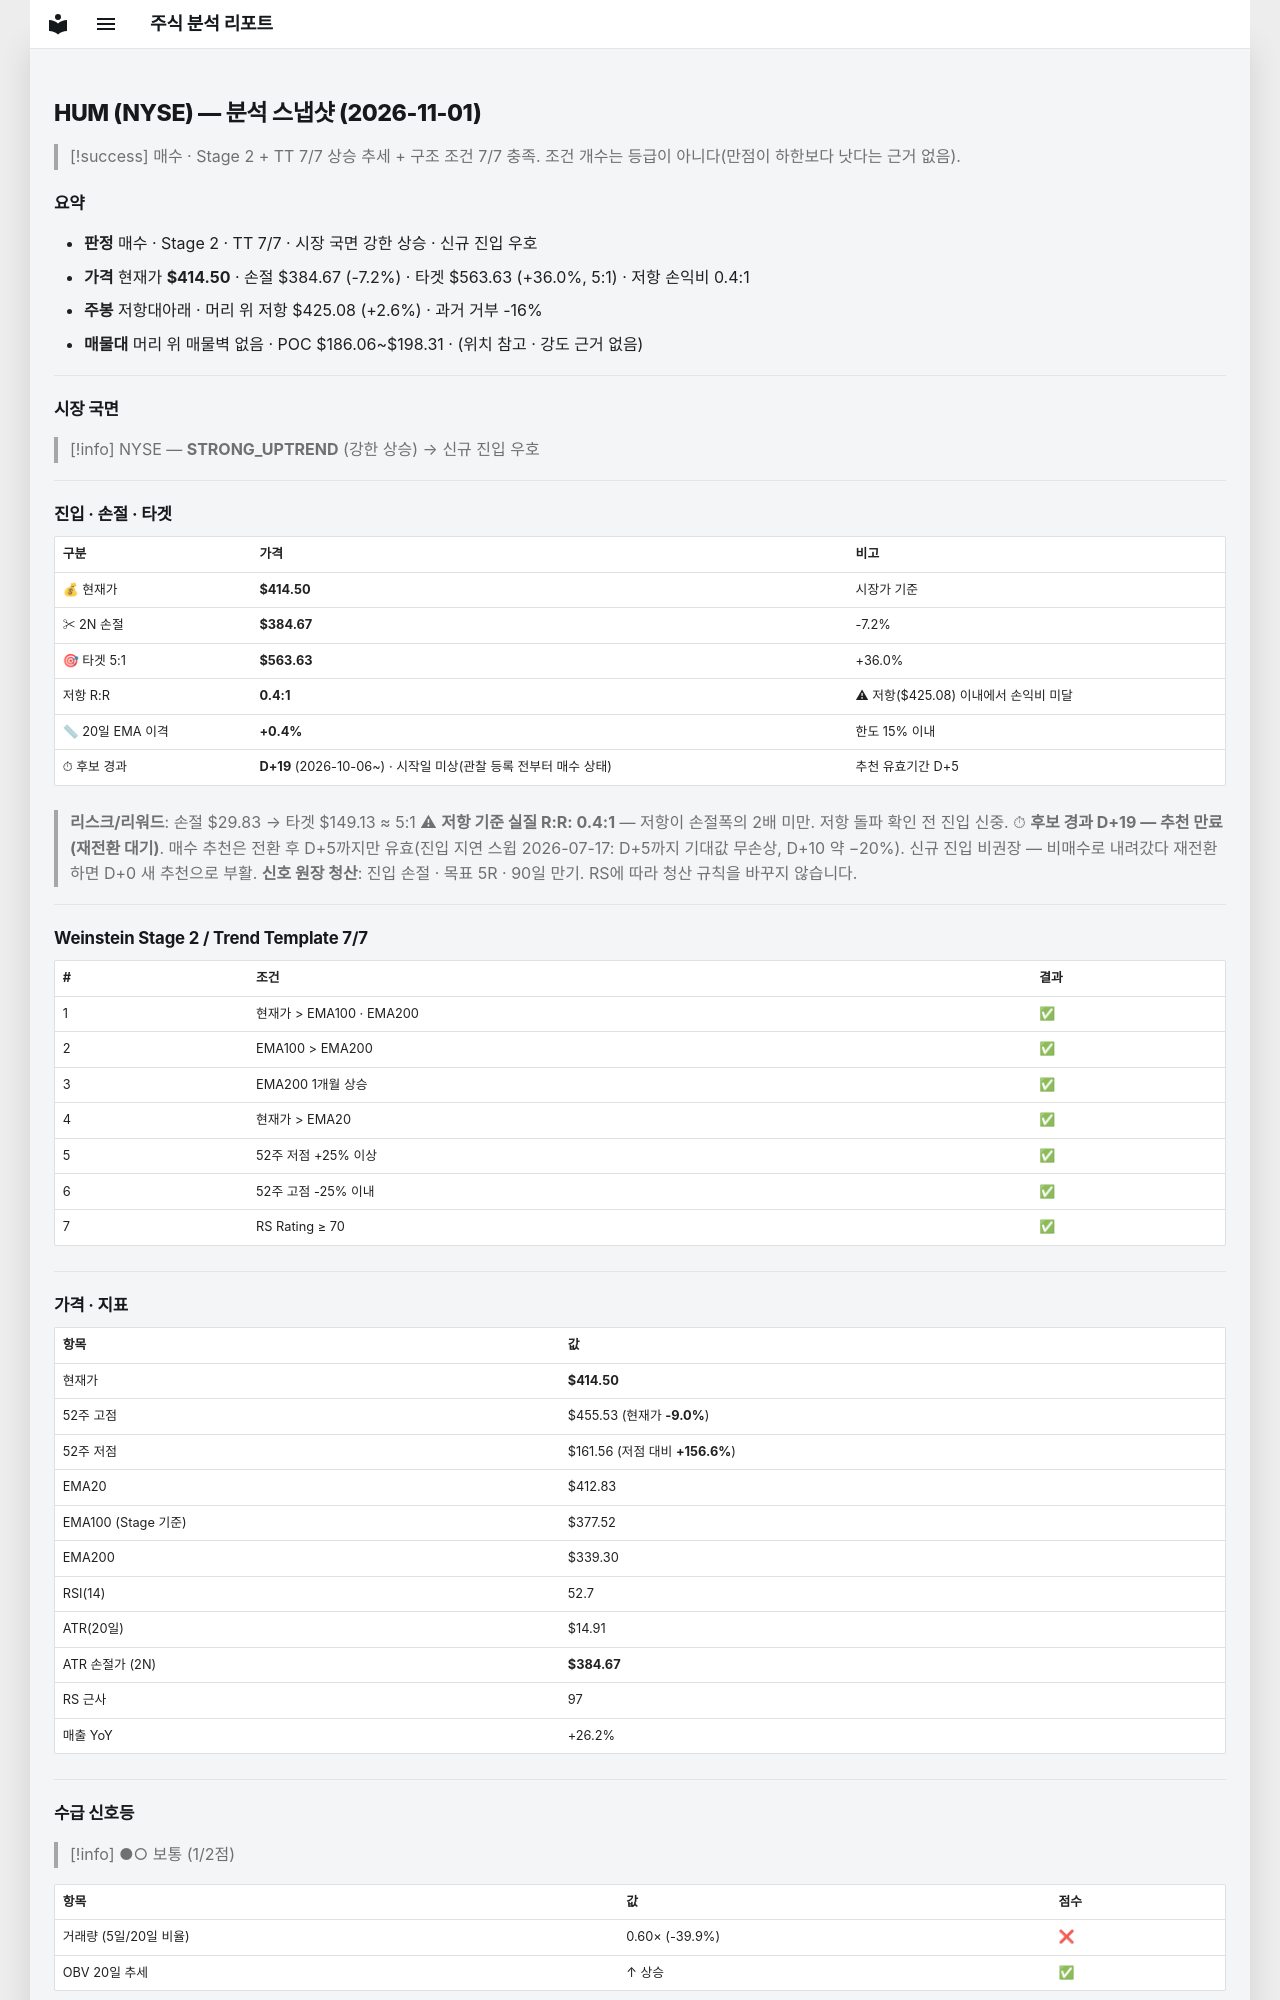

repository: soloandco/stock-reports · page: snapshots/HUM-2026-11-01/index.html · generator: mkdocs

---
type: analysis-snapshot
title: HUM 분석 스냅샷
ticker: HUM
market: NYSE
created: 2026-11-01
updated: 2026-11-01
bar-date: 2026-10-30
verdict: 매수후보
real-rr: 0.35
sma50-gap-pct: 0.4
candidate-days: 19
candidate-since: 2026-10-06
candidate-start-unknown: true
weekly-position: 저항대아래
weekly-overhead-price: 425.08
weekly-overhead-pct: 2.6
stage: 2
trend-template-score: 7
tt-max: 7
ma-set: ema-20-100-200
price: 414.5
stop-price: 384.674494321512
market-regime: STRONG_UPTREND
supply-demand-score: 1/2
supply-demand-label: 보통
status: tracking
tags:
  - stock-agent
  - watchlist
  - HUM
  - analysis
related:
  - "[[analysis-template]]"
---

# HUM (NYSE) — 분석 스냅샷 (2026-11-01)

> [!success] 매수 · Stage 2 + TT 7/7
> 상승 추세 + 구조 조건 7/7 충족. 조건 개수는 등급이 아니다(만점이 하한보다 낫다는 근거 없음).

## 요약

- **판정** 매수 · Stage 2 · TT 7/7 · 시장 국면 강한 상승 · 신규 진입 우호
- **가격** 현재가 **$414.50** · 손절 $384.67 (-7.2%) · 타겟 $563.63 (+36.0%, 5:1) · 저항 손익비 0.4:1
- **주봉** 저항대아래 · 머리 위 저항 $425.08 (+2.6%) · 과거 거부 -16%
- **매물대** 머리 위 매물벽 없음 · POC $186.06~$198.31 · (위치 참고 · 강도 근거 없음)

---

## 시장 국면

> [!info] NYSE — **STRONG_UPTREND** (강한 상승) → 신규 진입 우호

---

## 진입 · 손절 · 타겟

| 구분 | 가격 | 비고 |
|------|------|------|
| 💰 현재가 | **$414.50** | 시장가 기준 |
| ✂ 2N 손절 | **$384.67** | -7.2% |
| 🎯 타겟 5:1 | **$563.63** | +36.0% |
| 저항 R:R | **0.4:1** | ⚠ 저항($425.08) 이내에서 손익비 미달 |
| 📏 20일 EMA 이격 | **+0.4%** | 한도 15% 이내 |
| ⏱ 후보 경과 | **D+19** (2026-10-06~) · 시작일 미상(관찰 등록 전부터 매수 상태) | 추천 유효기간 D+5 |

> **리스크/리워드**: 손절 $29.83 → 타겟 $149.13 ≈ 5:1
> ⚠ **저항 기준 실질 R:R: 0.4:1** — 저항이 손절폭의 2배 미만. 저항 돌파 확인 전 진입 신중.
> ⏱ **후보 경과 D+19 — 추천 만료(재전환 대기)**. 매수 추천은 전환 후 D+5까지만 유효(진입 지연 스윕 2026-07-17: D+5까지 기대값 무손상, D+10 약 −20%). 신규 진입 비권장 — 비매수로 내려갔다 재전환하면 D+0 새 추천으로 부활.
> **신호 원장 청산**: 진입 손절 · 목표 5R · 90일 만기. RS에 따라 청산 규칙을 바꾸지 않습니다.

---

## Weinstein Stage 2 / Trend Template 7/7

| # | 조건 | 결과 |
|---|------|------|
| 1 | 현재가 > EMA100 · EMA200 | ✅ |
| 2 | EMA100 > EMA200 | ✅ |
| 3 | EMA200 1개월 상승 | ✅ |
| 4 | 현재가 > EMA20 | ✅ |
| 5 | 52주 저점 +25% 이상 | ✅ |
| 6 | 52주 고점 -25% 이내 | ✅ |
| 7 | RS Rating ≥ 70 | ✅ |

---

## 가격 · 지표

| 항목 | 값 |
|------|---|
| 현재가 | **$414.50** |
| 52주 고점 | $455.53 (현재가 **-9.0%**) |
| 52주 저점 | $161.56 (저점 대비 **+156.6%**) |
| EMA20 | $412.83 |
| EMA100 (Stage 기준) | $377.52 |
| EMA200 | $339.30 |
| RSI(14) | 52.7 |
| ATR(20일) | $14.91 |
| ATR 손절가 (2N) | **$384.67** |
| RS 근사 | 97 |
| 매출 YoY | +26.2% |

---
## 수급 신호등

> [!info] ●○ 보통 (1/2점)

| 항목 | 값 | 점수 |
|------|------|------|
| 거래량 (5일/20일 비율) | 0.60× (-39.9%) | ❌ |
| OBV 20일 추세 | ↑ 상승 | ✅ |

> **판독법**: 거래량이 20일 평균보다 20% 이상 많고 OBV(온밸런스볼륨)가 상승 중이면 매집 수급이 강한 것으로 판단합니다.

---
